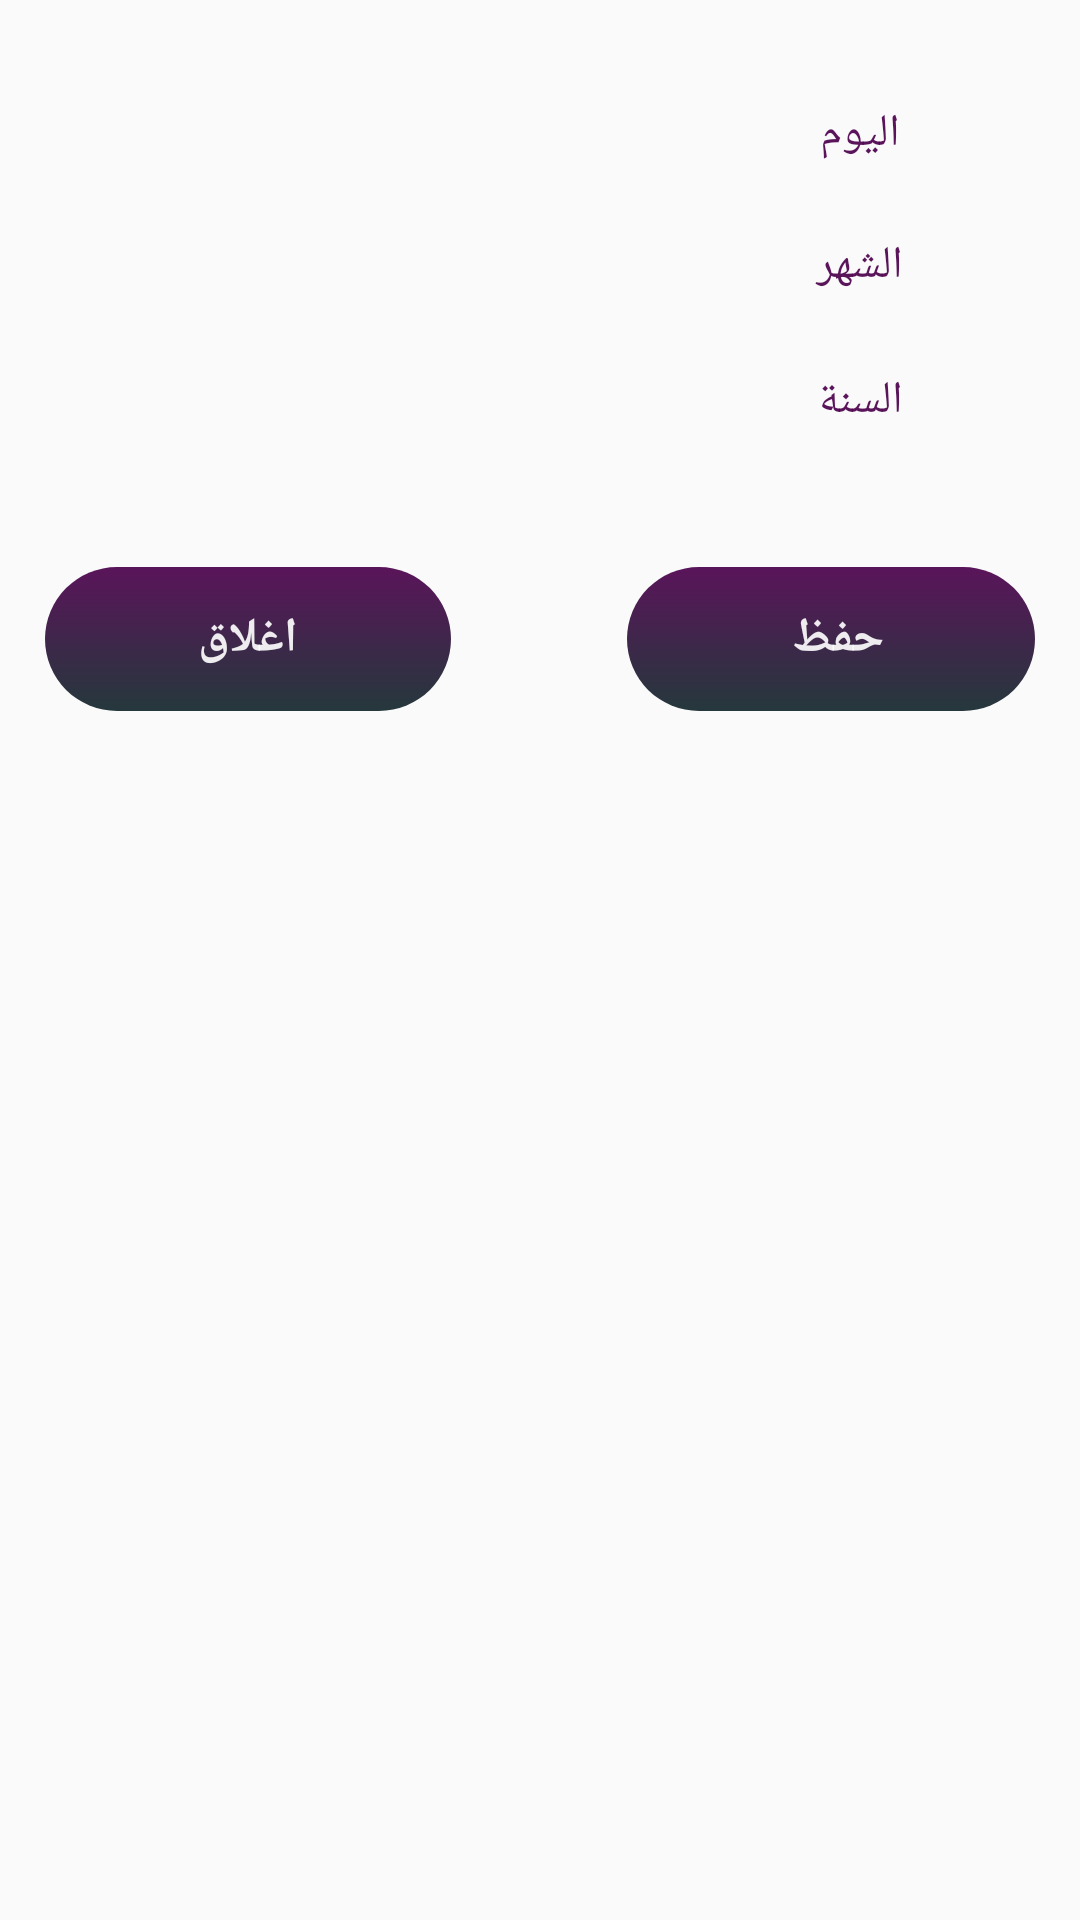

The Android layout XML behind this screen, and the referenced resources:
<!-- AndroidManifest.xml: application theme AppTheme -->
<!-- res/layout/edit_date_dialog.xml -->
<?xml version="1.0" encoding="utf-8"?>
<LinearLayout
    xmlns:android="http://schemas.android.com/apk/res/android"
    android:orientation="vertical"
    android:layoutDirection="rtl"
    android:layout_width="match_parent"
    android:layout_height="250dp">
    <LinearLayout
        android:layout_width="match_parent"
        android:layout_height="wrap_content"
        android:layout_marginTop="30dp"

        android:layout_marginLeft="20dp"
        android:layout_marginRight="20dp"
        android:orientation="horizontal">

        <TextView
            android:layout_width="match_parent"
            android:layout_height="wrap_content"

            android:layout_weight="2"
            android:elevation="2dp"
            android:gravity="center"
            android:padding="3dp"
            android:text="اليوم"
            android:textColor="@color/purple_dark"
            android:textSize="15sp" />

        <EditText
            android:id="@+id/day_editText"
            android:layout_width="match_parent"
            android:layout_height="30dp"
            android:layout_weight="1"
            android:inputType="number"

            android:layout_margin="2dp"
            android:background="@drawable/edittext_back"
            android:elevation="2dp"
            android:padding="3dp"
            android:textColor="@color/darkblue_"
            android:textSize="14sp" />


    </LinearLayout>
    <LinearLayout
        android:layout_width="match_parent"
        android:layout_height="wrap_content"

        android:layout_marginTop="10dp"
        android:layout_marginBottom="5dp"
        android:layout_marginLeft="20dp"
        android:layout_marginRight="20dp"


        android:orientation="horizontal">

        <TextView
            android:layout_width="match_parent"
            android:layout_height="wrap_content"
            android:layout_weight="2"
            android:elevation="2dp"
            android:gravity="center"
            android:padding="3dp"
            android:text="الشهر"
            android:textColor="@color/purple_dark"
            android:textSize="15sp" />

        <EditText
            android:id="@+id/month_editText"
            android:layout_width="match_parent"
            android:layout_weight="1"
            android:layout_height="30dp"
            android:inputType="number"

            android:background="@drawable/edittext_back"
            android:elevation="2dp"
            android:padding="3dp"
            android:textColor="@color/darkblue_"
            android:textSize="14sp" />


    </LinearLayout>
    <LinearLayout
        android:layout_width="match_parent"
        android:layout_height="wrap_content"

        android:layout_marginTop="10dp"
        android:layout_marginBottom="5dp"
        android:layout_marginLeft="20dp"
        android:layout_marginRight="20dp"


        android:orientation="horizontal">

        <TextView
            android:layout_width="match_parent"
            android:layout_height="wrap_content"
            android:layout_weight="2"
            android:elevation="2dp"
            android:gravity="center"
            android:padding="3dp"
            android:text="السنة"
            android:textColor="@color/purple_dark"
            android:textSize="15sp" />

        <EditText
            android:id="@+id/year_editText"
            android:layout_width="match_parent"
            android:layout_weight="1"
            android:layout_height="30dp"
            android:inputType="number"

            android:background="@drawable/edittext_back"
            android:elevation="2dp"
            android:padding="3dp"
            android:textColor="@color/darkblue_"
            android:textSize="14sp" />


    </LinearLayout>



    <LinearLayout
        android:layout_width="match_parent"
        android:layout_height="wrap_content"
        android:layout_marginTop="30dp"
        android:layout_marginBottom="10dp"
        android:layout_marginRight="10dp"
        android:layout_marginLeft="10dp"
        android:gravity="center"
        android:layout_gravity="bottom">


        <Button
            android:id="@+id/save"
            android:layout_height="wrap_content"
            android:layout_width="match_parent"
            android:layout_weight="2"
            android:layout_gravity="center"
            android:gravity="center"
            android:text="حفظ "

            android:elevation="5dp"
            android:textStyle="bold"
            android:padding="3dp"
            android:layout_margin="5dp"
            android:textSize="16sp"
            android:textColor="@color/white_dark"
            android:background="@drawable/dark_gradiant_smallborder"/>
        <Button
            android:id="@+id/save222"
            android:layout_height="wrap_content"
            android:layout_width="match_parent"
            android:layout_weight="3"
            android:layout_gravity="center"
            android:gravity="center"
            android:visibility="invisible"
            android:elevation="5dp"
            android:textStyle="bold"
            android:textSize="1sp"
            android:textColor="@color/white_dark"
            android:background="@drawable/dark_gradiant_smallborder"/>
        <Button
            android:id="@+id/cancel_btn"
            android:layout_height="wrap_content"
            android:layout_width="match_parent"
            android:layout_weight="2"
            android:layout_gravity="center"
            android:gravity="center"
            android:text="اغلاق"
            android:elevation="5dp"
            android:textStyle="bold"
            android:layout_margin="5dp"
            android:padding="3dp"

            android:textSize="16sp"
            android:textColor="@color/white_dark"
            android:background="@drawable/dark_gradiant_smallborder"/>
    </LinearLayout>

</LinearLayout>
<!-- resources referenced by this layout -->
<resources>
  <color name="darkblue_">#DF075F8B</color>
  <color name="purple_dark">#F0500650</color>
  <color name="white_dark">#E9FFFFFF</color>
  <!-- drawable dark_gradiant_smallborder (drawable) -->
  <?xml version="1.0" encoding="utf-8"?>
  <selector xmlns:android="http://schemas.android.com/apk/res/android">
  
      <item>
          <shape>
              <gradient
                  android:startColor="@color/text_color"
                  android:endColor="@color/purple_dark"
                  android:gradientRadius="30dp"
                  android:angle="90"/>
              <corners
                  android:radius="35dp"/>
          </shape>
      </item>
  </selector>
  
  
  
  
  
  
  
  
  
  
  
  
  
  
  
  <style name="AppTheme" parent="Theme.AppCompat.Light.DarkActionBar">
          
          <item name="colorPrimary">@color/colorPrimary</item>
          <item name="colorPrimaryDark">@color/purple_dark</item>
          <item name="colorAccent">@color/purple_dark</item>
      </style>
  <color name="text_color">#25383C</color>
  <color name="colorPrimary">#FFFFFF</color>
</resources>
